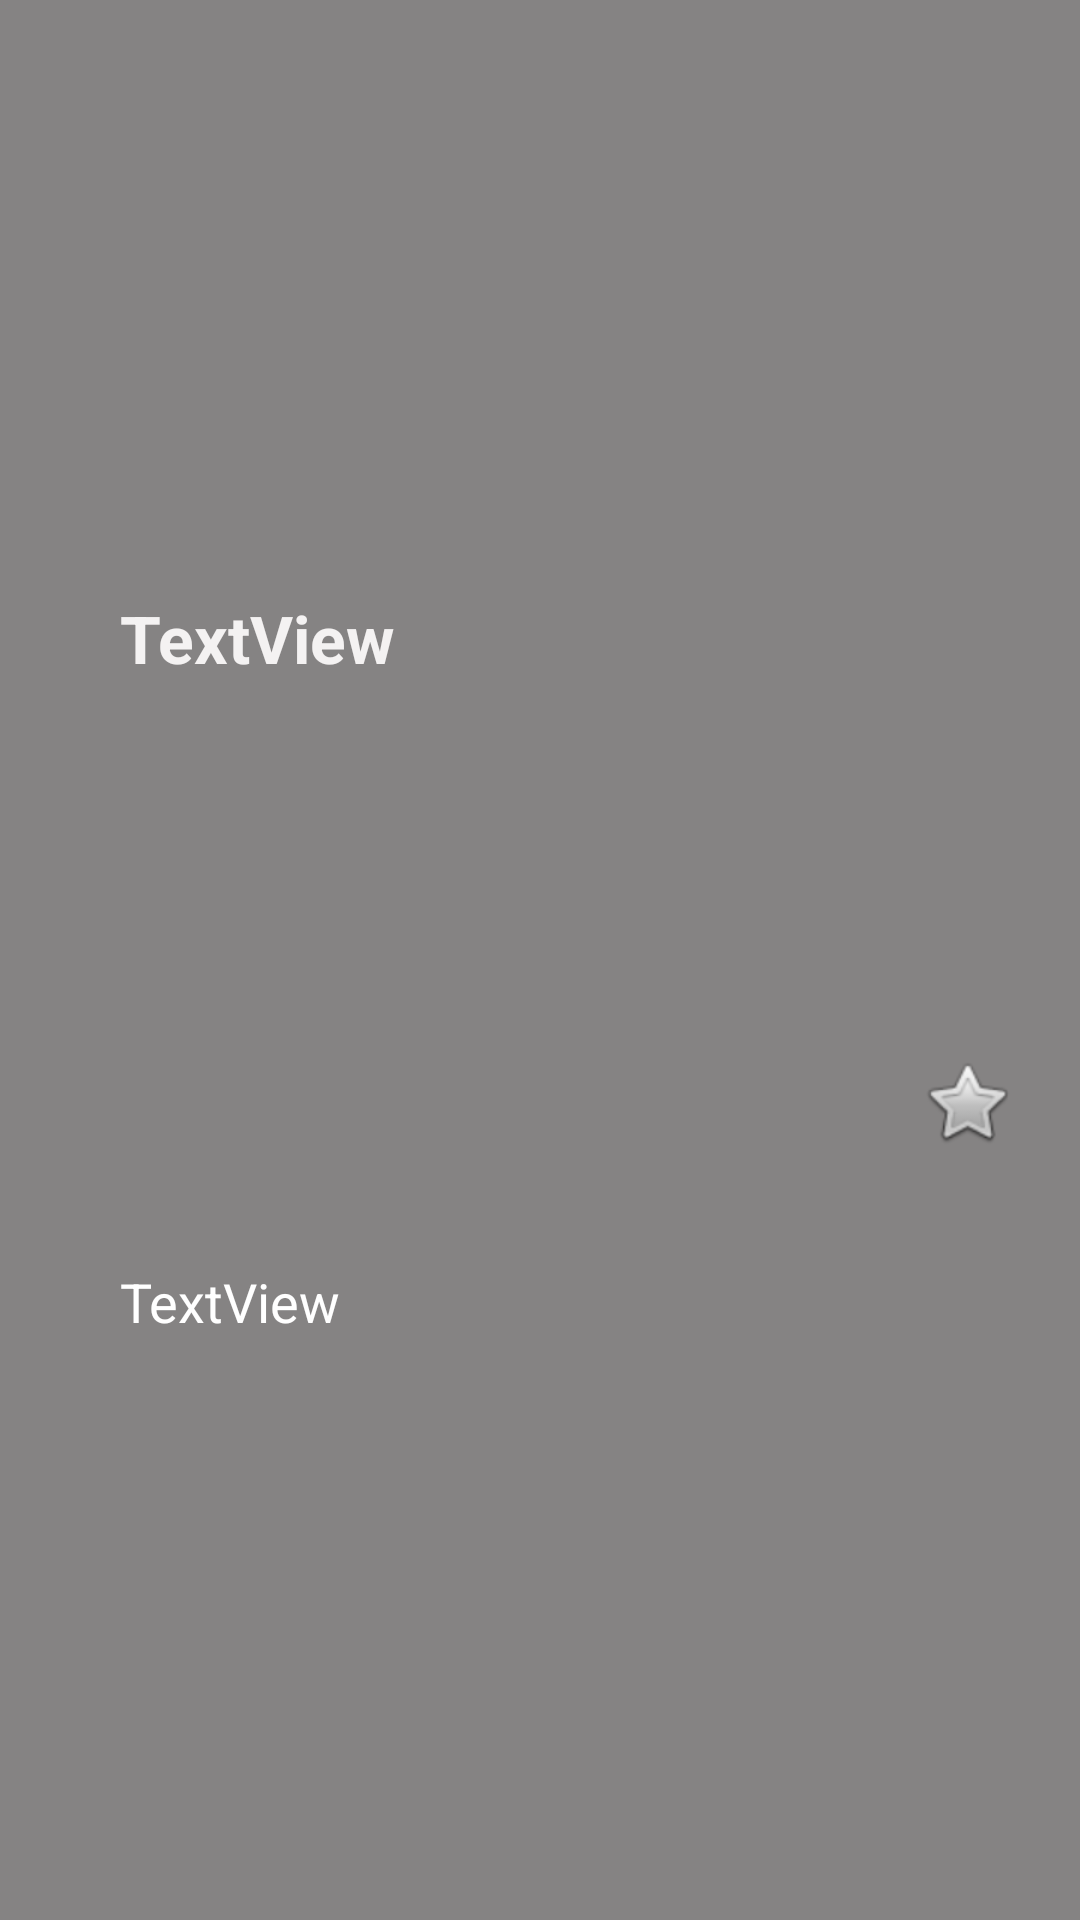

Android layout source for this screen:
<!-- AndroidManifest.xml: application theme Theme.AsteroidRadar -->
<!-- res/layout/asteroid_list_items.xml -->
<?xml version="1.0" encoding="utf-8"?>
<layout xmlns:android="http://schemas.android.com/apk/res/android"
    xmlns:app="http://schemas.android.com/apk/res-auto">

    <data>
        <variable
            name="asteroid"
            type="com.example.asteroidradar.domain.Asteroid" />

        <variable
            name="clickListener"
            type="com.example.asteroidradar.recyclerview.AstroidListener" />


    </data>

    <androidx.constraintlayout.widget.ConstraintLayout
        android:layout_width="match_parent"
        android:layout_height="wrap_content"
        android:layout_marginStart="@dimen/side_list_item_margin"
        android:layout_marginLeft="@dimen/side_list_item_margin"
        android:layout_marginEnd="@dimen/side_list_item_margin"
        android:layout_marginRight="@dimen/side_list_item_margin"
        android:layout_marginBottom="@dimen/bottom_List_Item_margin"
        android:background="#858383"
        android:onClick="@{()-> clickListener.onClick(asteroid)}">

        <TextView
            android:id="@+id/astroidIDTextView"
            android:layout_width="0dp"
            android:layout_height="wrap_content"
            android:layout_marginStart="40dp"
            android:layout_marginLeft="40dp"
            android:layout_marginTop="16dp"
            android:layout_marginBottom="8dp"
            android:text="@string/PlaceHolderText"
            android:textAppearance="@style/TextAppearance.AppCompat.Large"
            android:textColor="#F4F2F2"
            android:textStyle="bold"
            app:layout_constraintBottom_toTopOf="@+id/astroidDateTextView"
            app:layout_constraintEnd_toStartOf="@+id/astroidEmoji"
            app:layout_constraintStart_toStartOf="parent"
            app:layout_constraintTop_toTopOf="parent" />

        <TextView
            android:id="@+id/astroidDateTextView"
            android:layout_width="wrap_content"
            android:layout_height="wrap_content"
            android:layout_marginTop="4dp"
            android:layout_marginBottom="12dp"
            android:text="@string/PlaceHolderText"
            android:textAppearance="@style/TextAppearance.AppCompat.Medium"
            android:textColor="@color/white"
            app:layout_constraintBottom_toBottomOf="parent"
            app:layout_constraintEnd_toStartOf="@+id/astroidEmoji"
            app:layout_constraintHorizontal_bias="0.0"
            app:layout_constraintStart_toStartOf="@+id/astroidIDTextView"
            app:layout_constraintTop_toBottomOf="@+id/astroidIDTextView"
            app:layout_constraintVertical_bias="0.84000003" />

        <ImageView
            android:id="@+id/astroidEmoji"
            android:layout_width="wrap_content"
            android:layout_height="32dp"
            android:contentDescription="@string/emoji_details_content_description"
            app:layout_constraintBottom_toBottomOf="parent"
            app:layout_constraintEnd_toEndOf="parent"
            app:layout_constraintHorizontal_bias="0.934"
            app:layout_constraintStart_toStartOf="parent"
            app:layout_constraintTop_toTopOf="parent"
            app:layout_constraintVertical_bias="0.578"
            app:srcCompat="@android:drawable/btn_star" />
    </androidx.constraintlayout.widget.ConstraintLayout>
</layout>
<!-- resources referenced by this layout -->
<resources>
  <dimen name="bottom_List_Item_margin">10dp</dimen>
  <dimen name="side_list_item_margin">10dp</dimen>
  <string name="PlaceHolderText">TextView</string>
  <string name="emoji_details_content_description">expresses if the astroid is hazardous</string>
  <style name="Theme.AsteroidRadar" parent="Theme.MaterialComponents.DayNight.DarkActionBar">
          
          <item name="colorPrimary">@color/black</item>
          <item name="colorPrimaryVariant">@color/black</item>
          <item name="colorOnPrimary">@color/white</item>
          
          <item name="colorSecondary">@color/teal_200</item>
          <item name="colorSecondaryVariant">@color/teal_700</item>
          <item name="colorOnSecondary">@color/black</item>
          
          <item name="android:statusBarColor" tools:targetApi="l">?attr/colorPrimaryVariant</item>
          
      </style>
  <!-- not gathered from this repository: default colours our renderer supplied (Android Studio template values) -->
  <color name="teal_200">#FF03DAC5</color>
  <color name="teal_700">#FF018786</color>
  <color name="black">#FF000000</color>
  <color name="white">#FFFFFFFF</color>
</resources>
